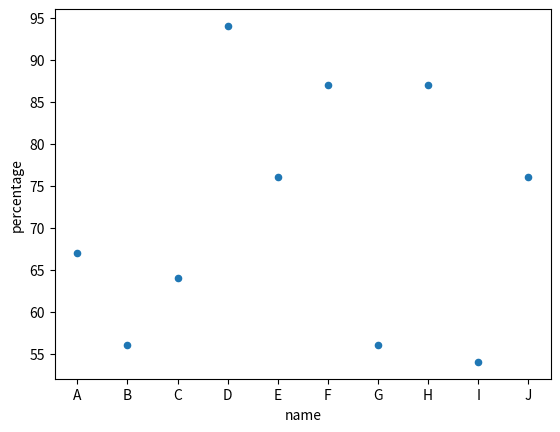

Reproduce this figure in Python.
import numpy as n
import pandas as p
import matplotlib.pyplot as plt
d={'name':['A','B','C','D','E','F','G','H','I','J'],
    'age':[15,15,16,15,17,14,16,16,15,17],
    'percentage':[67,56,64,94,76,87,56,87,54,76]}
df=p.DataFrame.from_dict(d)

df.plot.scatter(x='name',y='percentage')
plt.show()